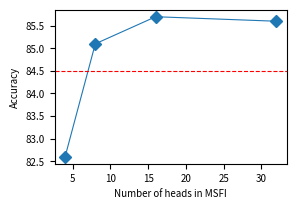

The matplotlib source for this figure:
# import matplotlib.pyplot as plt
# import numpy as np

# # Same 7-pt size for labels, ticks, legend, etc.
# plt.rcParams.update({
#     "font.size": 7,
#     "axes.titlesize": 7,
#     "axes.labelsize": 7,
#     "xtick.labelsize": 7,
#     "ytick.labelsize": 7,
#     "legend.fontsize": 7,
# })

# # Data
# psi       = np.array([1e-1, 1e0, 1e1, 1e2])
# accuracy  = np.array([84.6, 85.7, 85.1, 83.9])
# baseline  = 84.5

# # Figure
# fig, ax = plt.subplots(figsize=(3, 2))          # fixed size in inches
# ax.plot(psi, accuracy, marker="D", linewidth=0.8)
# ax.axhline(baseline, linestyle="--", linewidth=0.8)

# ax.set_xscale("log")
# ax.set_xlabel(r"$\Psi$")
# ax.set_ylabel("Accuracy")

# fig.tight_layout()
# plt.show()

# fig.savefig("psi_ablation_7pt.pdf")   # vector output for LaTeX
# # plt.savefig("psi_ablation_7pt.png", dpi=300)  # raster output for other uses

import matplotlib.pyplot as plt
import numpy as np

# --- Global 7-pt font -------------------------------------------------
plt.rcParams.update({
    "font.size": 7,
    "axes.titlesize": 7,
    "axes.labelsize": 7,
    "xtick.labelsize": 7,
    "ytick.labelsize": 7,
    "legend.fontsize": 7,
})

# --- Data -------------------------------------------------------------
heads     = np.array([4, 8, 16, 32])
accuracy  = np.array([82.6, 85.1, 85.7, 85.6])
baseline  = 84.5

# --- Plot -------------------------------------------------------------
fig, ax = plt.subplots(figsize=(3, 2))      # fixed canvas
ax.plot(heads, accuracy, marker="D", linewidth=0.8)
ax.axhline(baseline, linestyle="--", linewidth=0.8, color="red")

ax.set_xlabel("Number of heads in MSFI")
ax.set_ylabel("Accuracy")

# --- Remove outer whitespace -----------------------------------------

plt.show()
fig.savefig("heads_ablation_7pt.pdf")  # vector output for LaTeX
